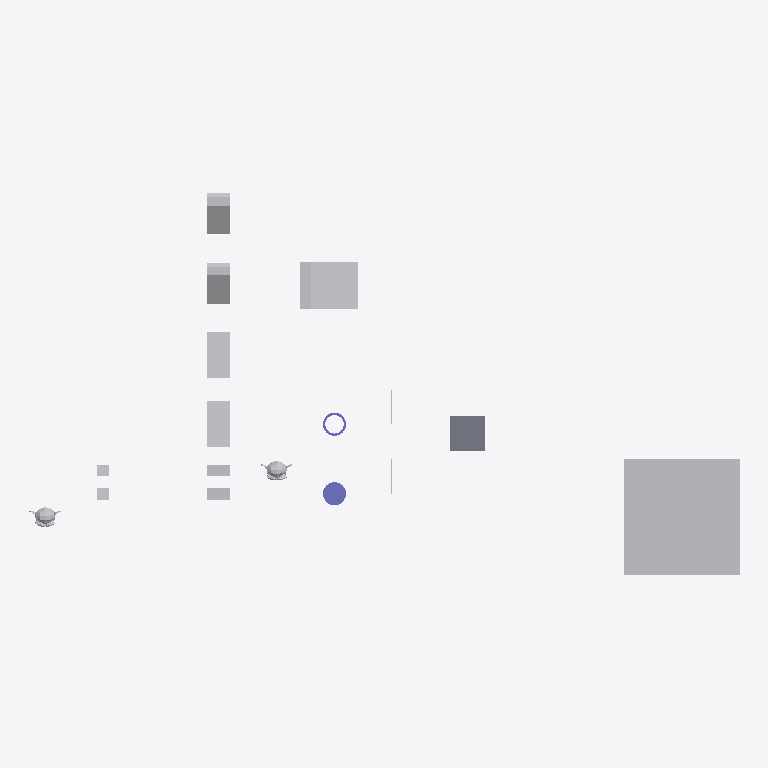
Plan cut of the same IFC building model at storey 'My Storey' (level 0.00 m, cut at 1.40 m), seen from above with north up, elements coloured by IFC class: 12 other elements (light grey), 2 columns (violet), 2 walls (beige), 1 slab (grey). Cut surfaces are drawn darker.
Extent 61.4 m × 33.0 m × 10.0 m (x, y, z). Storeys (1): My Storey at 0.00 m. Elements (18): 9 IfcFan, 2 IfcColumn, 2 IfcEngine, 2 IfcSlab, 2 IfcWall, 1 IfcCoil.

HEADER;
FILE_DESCRIPTION(('ViewDefinition[DesignTransferView]'),'2;1');
FILE_NAME('SuzanneA_NotFullyBelow_SlabA.ifc','2026-10-06T18:00:31+02:00',(''),(''),'IfcOpenShell 0.9.0','Bonsai 0.9.0','Nobody');
FILE_SCHEMA(('IFC4'));
ENDSEC;
DATA;
#1=IFCPROJECT('0bu1f74cf2BOa_d4KOeg9L',$,'My Project',$,$,$,$,(#10,#22),#5);
#27=IFCSITE('1JSDvGMyn0jv2ZzufjRyFZ',$,'My Site',$,$,#50,$,$,$,$,$,$,$,$);
#33=IFCBUILDING('1mIqF3isXFmOck8pHEyBuN',$,'My Building',$,$,#56,$,$,$,$,$,$);
#39=IFCBUILDINGSTOREY('0GU64Mixj8re66d3Lvi$bf',$,'My Storey',$,$,#62,$,$,$,$);
#66942=IFCFAN('0ukEI1qhb499zhybH5cWnu',$,'BigCubeA',$,$,#67604,#66952,$,.CENTRIFUGALFORWARDCURVED.);
#67336=IFCCOIL('0ziw4R_Qn1mvqBs9HU$it9',$,'UshapeA',$,$,#67644,#67362,$,.DXCOOLINGCOIL.);
#66920=IFCSLAB('3G8w3Y$LLAmh2O9AVcz8Bi',$,'SlabB',$,$,#67117,#66931,$,$);
#67140=IFCFAN('3bPlMlDQn4Ax9waXehly6T',$,'FallenCuboidA',$,$,#67197,#67146,$,.CENTRIFUGALFORWARDCURVED.);
#67156=IFCFAN('3iMkuJoN52cRguZWjxpp6M',$,'FallenCuboidB',$,$,#67176,#67162,$,.CENTRIFUGALFORWARDCURVED.);
#67177=IFCFAN('3psZXlNj13dxYbWK4hPBgH',$,'45CuboidB',$,$,#67380,#67183,$,.CENTRIFUGALFORWARDCURVED.);
#67198=IFCFAN('1OZw_Xt$z0JBuO1e8a$LYR',$,'45CuboidA',$,$,#67564,#67204,$,.CENTRIFUGALFORWARDCURVED.);
#67292=IFCCOLUMN('0qvvHMToP9qg5ie_iaTMnF',$,'CylinderA',$,$,#67335,#67330,$,.COLUMN.);
#576=IFCENGINE('0p86vX$TfF_xBPUY_4GHXF',$,'SuzanneA',$,$,#67669,#1553,$,.INTERNALCOMBUSTION.);
#1714=IFCENGINE('0HYl9heWP4EBB70E0t$o5T',$,'SuzanneB',$,$,#67092,#1738,$,.INTERNALCOMBUSTION.);
#66853=IFCFAN('2fe3JVOdD88wjcZgoS2Sl4',$,'CuboidA',$,$,#67529,#66863,$,.CENTRIFUGALFORWARDCURVED.);
#67484=IFCFAN('0ROhAAhUz0497aX1FsagXv',$,'CuboidB',$,$,#67534,#67490,$,.CENTRIFUGALFORWARDCURVED.);
#67214=IFCCOLUMN('0EtCeuXZf9T9d2lNp9tsGx',$,'HollowCylinderA',$,$,#67664,#67286,$,.COLUMN.);
#2787=IFCFAN('0FsnxVQcv6U9Or9sItIXN$',$,'CubeA',$,$,#67674,#2793,$,.CENTRIFUGALFORWARDCURVED.);
#2765=IFCFAN('3SYf$H801Cw9s7tjB_posc',$,'CubeB',$,$,#67629,#2781,$,.CENTRIFUGALFORWARDCURVED.);
#1670=IFCWALL('1cTYBjqlH7eh2eIbseGuXN',$,'WallA',$,$,#67122,#1677,$,$);
#66890=IFCWALL('3Nva4bJwT0N9kqGt83QJ8a',$,'WallB',$,$,#67127,#66901,$,$);
ENDSEC;
